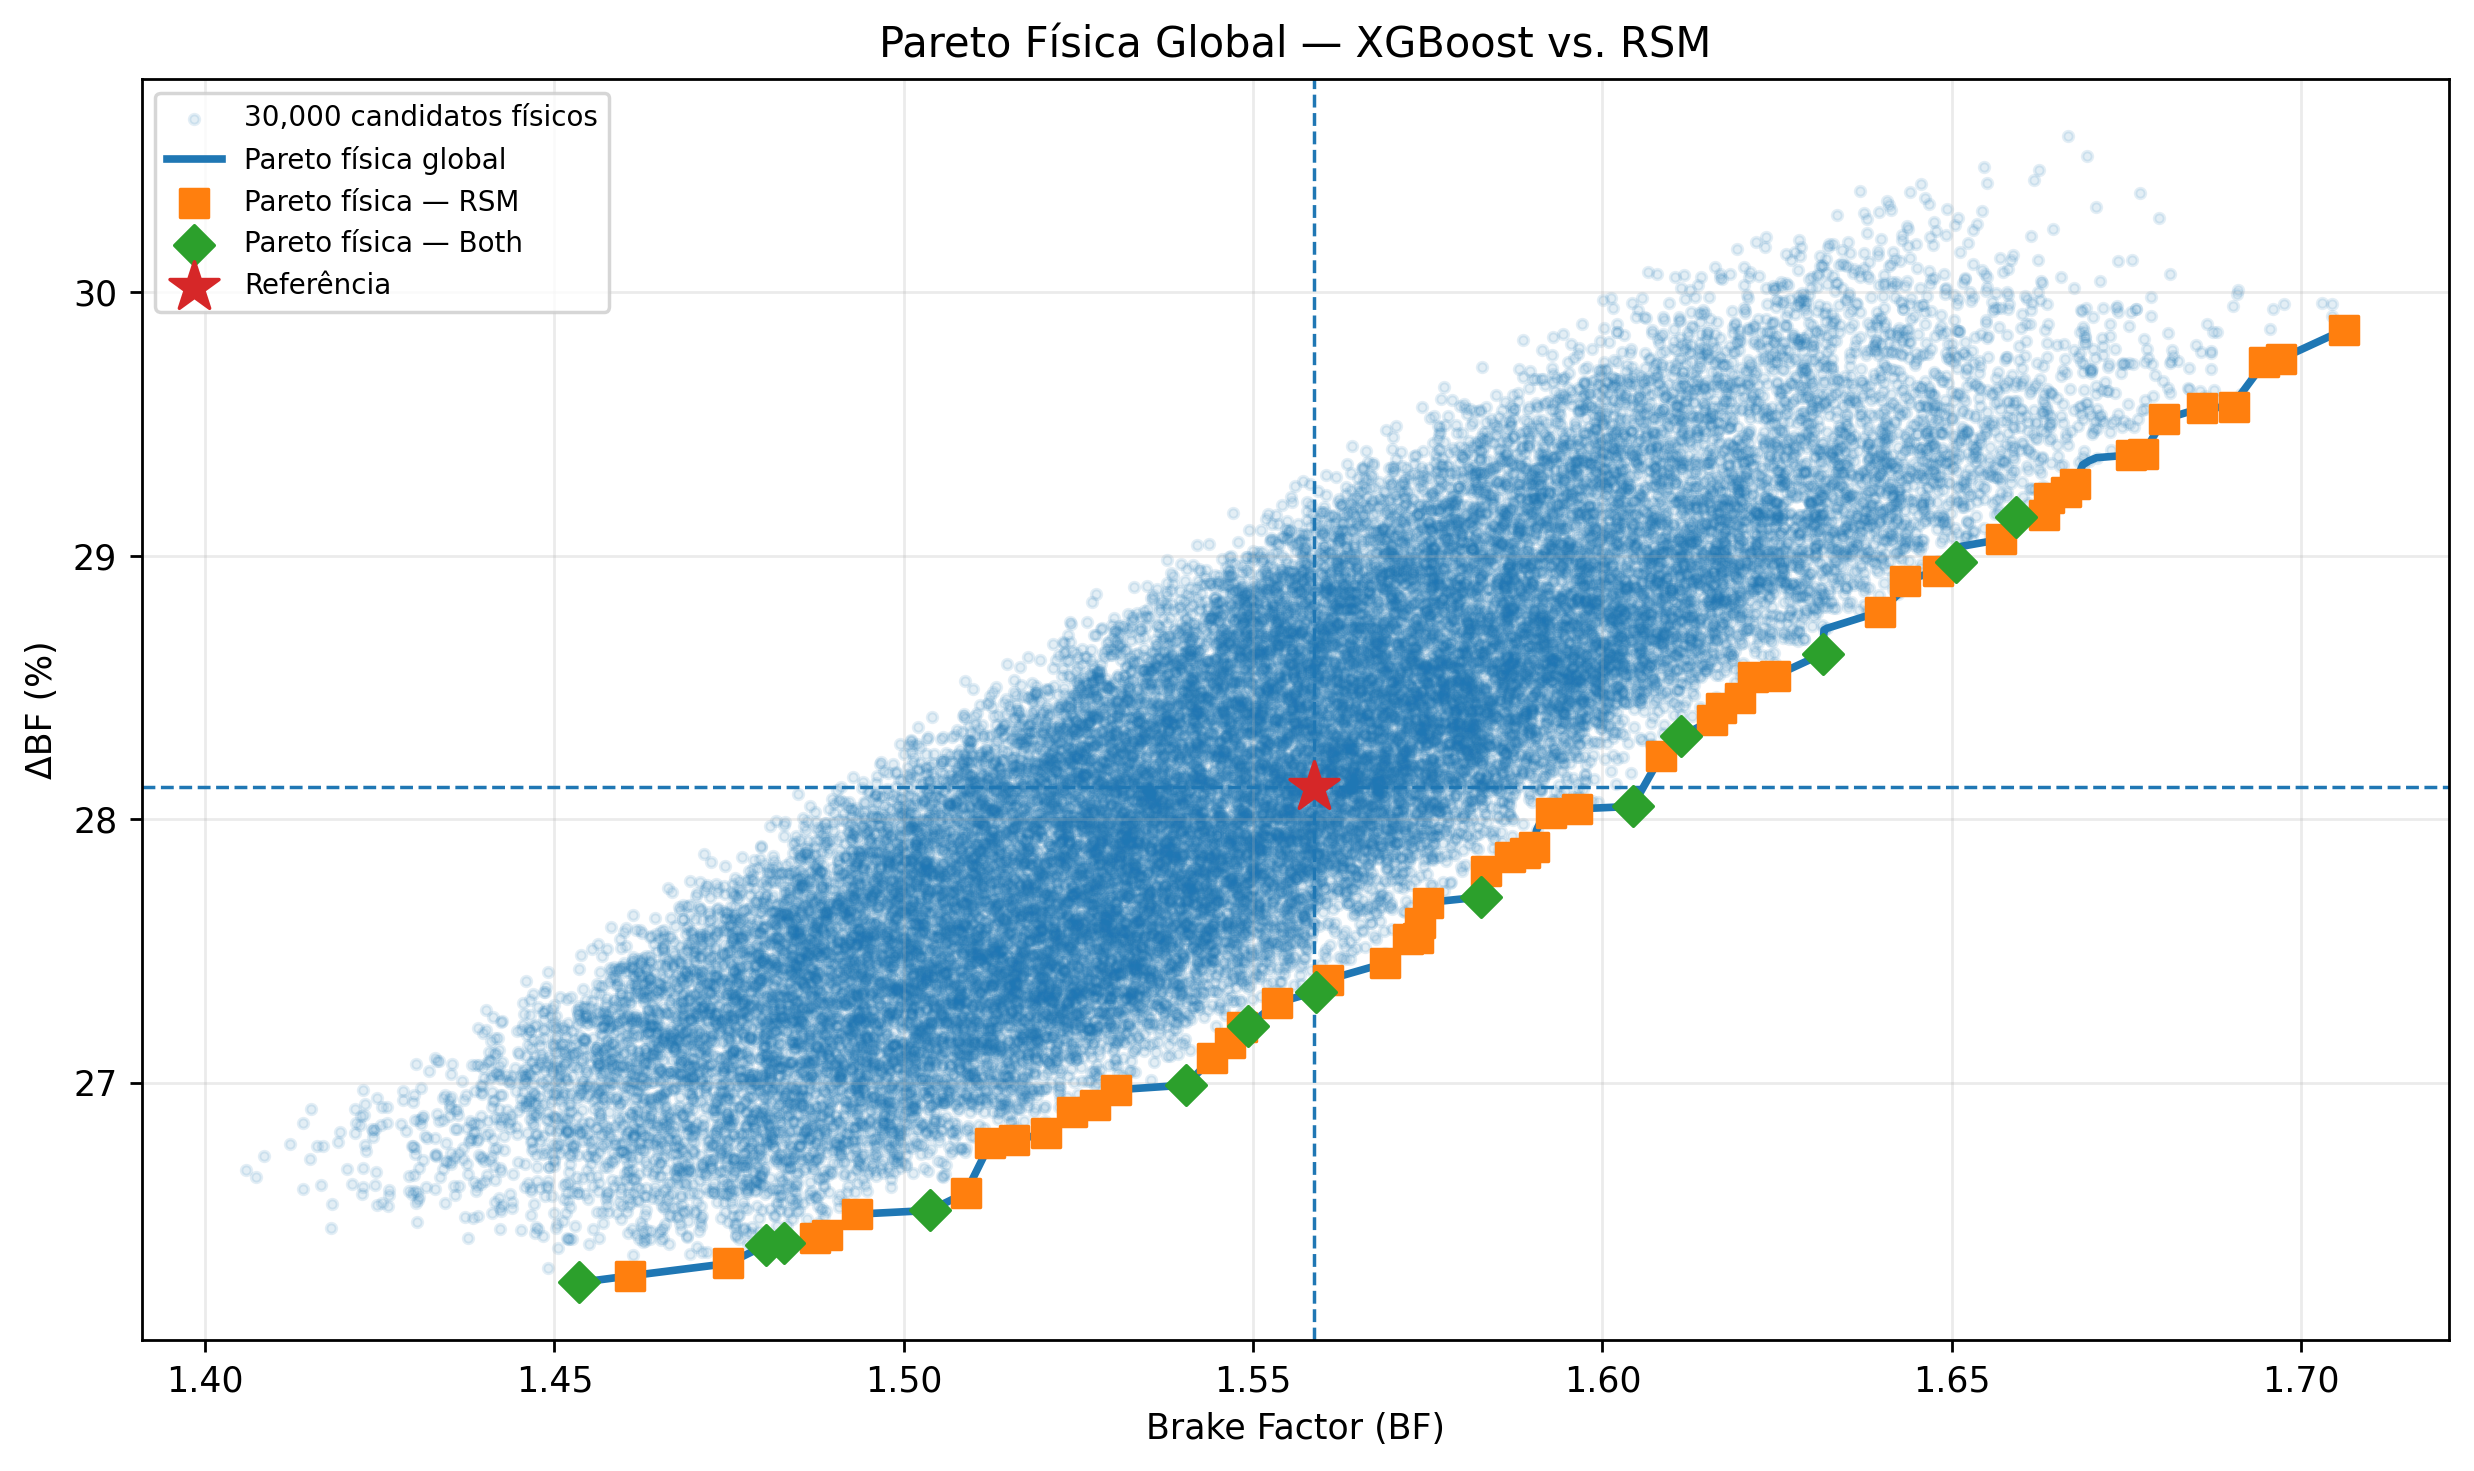

The file beside this chart, header and first rows:
candidate_id, L1_mm, L3_mm, L4_mm, theta1_deg, theta2_deg, mu, BF_XGB, Delta_BF_XGB, BF_RSM, Delta_BF_RSM, BF_physical, Delta_BF_physical, CL_physical, CT_physical, CL_CT_physical, BF_change_percent, Delta_BF_change_pp, Win_Win_Physical, Surrogate_Origin, XGBoost_Pareto, RSM_Pareto, Global_Physical_Pareto
23077, 44.58, 138.7, 161.9, 18.53, 135.2, 0.3, 1.468, 26.28, 1.451, 26.04, 1.453, 26.24, 0.9951, 0.4584, 2.171, -6.756, -1.879, False, Both, True, True, True
19233, 43.86, 140.1, 162, 19.03, 135.4, 0.3, 1.461, 26.32, 1.458, 26.08, 1.461, 26.27, 1.001, 0.4602, 2.174, -6.283, -1.854, False, RSM, False, True, True
2782, 41.38, 142, 161.9, 19.69, 135.1, 0.3, 1.465, 26.44, 1.472, 26.14, 1.475, 26.31, 1.011, 0.4638, 2.18, -5.383, -1.807, False, RSM, False, True, True
17669, 41.65, 142.4, 161.3, 19.96, 135.3, 0.3, 1.482, 26.47, 1.479, 26.24, 1.48, 26.38, 1.016, 0.4641, 2.189, -5.038, -1.736, False, Both, True, True, True
13533, 44.1, 142.2, 160.5, 18.02, 135.4, 0.3, 1.478, 26.41, 1.485, 26.26, 1.483, 26.39, 1.018, 0.4648, 2.19, -4.876, -1.73, False, Both, True, True, True
19475, 43.6, 143.1, 160.7, 18.47, 135.5, 0.3, 1.481, 26.54, 1.49, 26.3, 1.487, 26.41, 1.021, 0.4658, 2.192, -4.591, -1.711, False, RSM, False, True, True
21791, 39.93, 142.2, 161.7, 18.25, 135.8, 0.3, 1.473, 26.49, 1.488, 26.28, 1.489, 26.42, 1.023, 0.4662, 2.194, -4.48, -1.699, False, RSM, False, True, True
25465, 37.95, 142.2, 161.4, 19.29, 135.7, 0.3, 1.488, 26.58, 1.491, 26.37, 1.493, 26.5, 1.027, 0.466, 2.204, -4.204, -1.62, False, RSM, False, True, True
2889, 36.27, 143.1, 160.9, 18.89, 135, 0.3, 1.497, 26.51, 1.503, 26.39, 1.504, 26.52, 1.035, 0.469, 2.206, -3.534, -1.605, False, Both, True, True, True
10237, 36.77, 142.9, 160.1, 18.33, 135.1, 0.3, 1.492, 26.54, 1.509, 26.48, 1.509, 26.58, 1.039, 0.4694, 2.214, -3.203, -1.539, False, RSM, False, True, True
16004, 36.02, 142.7, 161.7, 19.26, 138.1, 0.3, 1.507, 26.77, 1.517, 26.72, 1.512, 26.77, 1.045, 0.467, 2.238, -2.978, -1.351, False, RSM, False, True, True
5166, 38.66, 142.1, 158.5, 18.17, 135.8, 0.3, 1.491, 26.88, 1.52, 26.73, 1.516, 26.78, 1.048, 0.4679, 2.24, -2.761, -1.339, False, RSM, False, True, True
2924, 35.6, 142.7, 159.7, 18.87, 136.5, 0.3, 1.499, 26.79, 1.525, 26.77, 1.52, 26.81, 1.052, 0.4688, 2.243, -2.468, -1.313, False, RSM, False, True, True
4639, 37.21, 142, 157.2, 18.67, 135.1, 0.3, 1.506, 26.89, 1.528, 26.85, 1.524, 26.89, 1.056, 0.4685, 2.253, -2.224, -1.231, False, RSM, False, True, True
27124, 37.7, 142.7, 158.6, 18.09, 136.9, 0.3, 1.507, 26.93, 1.535, 26.91, 1.527, 26.92, 1.058, 0.469, 2.257, -2.016, -1.205, False, RSM, False, True, True
19961, 36.78, 141.6, 156.7, 18.01, 135.4, 0.3, 1.518, 26.95, 1.535, 26.95, 1.53, 26.97, 1.062, 0.4689, 2.264, -1.821, -1.148, False, RSM, False, True, True
11123, 35.77, 143, 156.5, 18.15, 135.1, 0.3, 1.542, 26.89, 1.547, 26.99, 1.54, 26.99, 1.069, 0.4716, 2.266, -1.178, -1.13, False, Both, True, True, True
1467, 37.29, 142.9, 155.7, 18.15, 135.5, 0.3, 1.546, 27.12, 1.553, 27.12, 1.544, 27.09, 1.073, 0.4709, 2.279, -0.9414, -1.028, False, RSM, False, True, True
4971, 35.71, 142.7, 155.8, 18.75, 135.8, 0.3, 1.545, 27.19, 1.556, 27.19, 1.547, 27.15, 1.076, 0.4707, 2.286, -0.7712, -0.9695, False, RSM, False, True, True
797, 36.65, 142.9, 155.8, 18.98, 136.5, 0.3, 1.547, 27.23, 1.56, 27.28, 1.548, 27.21, 1.078, 0.4701, 2.294, -0.667, -0.9082, False, RSM, False, True, True
20136, 35.06, 142.1, 155.8, 18.39, 136.2, 0.3, 1.553, 27.2, 1.558, 27.26, 1.549, 27.21, 1.079, 0.4703, 2.294, -0.6139, -0.9066, False, Both, True, True, True
6488, 35.21, 141.5, 154.3, 18.45, 135.5, 0.3, 1.554, 27.28, 1.562, 27.34, 1.553, 27.3, 1.083, 0.47, 2.305, -0.3428, -0.8183, False, RSM, False, True, True
24111, 35.16, 142.8, 156.1, 18.34, 137.6, 0.3, 1.567, 27.37, 1.572, 27.44, 1.559, 27.35, 1.088, 0.4709, 2.311, 0.01036, -0.7759, True, Both, True, True, True
6691, 35.59, 142.9, 155.8, 18.67, 137.8, 0.3, 1.554, 27.4, 1.575, 27.5, 1.561, 27.39, 1.09, 0.4706, 2.316, 0.1284, -0.7295, True, RSM, False, True, True
11315, 37.22, 142.9, 152.2, 18.65, 135.1, 0.3, 1.546, 27.23, 1.58, 27.53, 1.569, 27.45, 1.097, 0.472, 2.324, 0.6479, -0.6678, True, RSM, False, True, True
29757, 36.3, 142.9, 152.8, 19.12, 136.2, 0.3, 1.554, 27.46, 1.586, 27.66, 1.572, 27.54, 1.101, 0.4714, 2.335, 0.8576, -0.5766, True, RSM, False, True, True
15086, 36.47, 142.6, 152, 18.73, 135.6, 0.3, 1.555, 27.39, 1.586, 27.64, 1.574, 27.55, 1.102, 0.4717, 2.336, 0.9518, -0.5707, True, RSM, False, True, True
12241, 37.23, 142.7, 153.3, 18.51, 137.5, 0.3, 1.562, 27.56, 1.589, 27.73, 1.574, 27.61, 1.103, 0.4708, 2.343, 0.9681, -0.5143, True, RSM, False, True, True
24922, 40.92, 142.9, 152.5, 18.09, 138.3, 0.3, 1.569, 27.61, 1.59, 27.8, 1.575, 27.68, 1.105, 0.4698, 2.353, 1.038, -0.4374, True, RSM, False, True, True
14473, 35.32, 142.4, 152.4, 18.52, 137, 0.3, 1.57, 27.55, 1.598, 27.83, 1.583, 27.7, 1.111, 0.4717, 2.355, 1.526, -0.4166, True, Both, True, True, True
10528, 36.09, 143.1, 154.4, 19.44, 140, 0.3, 1.578, 27.77, 1.603, 28, 1.583, 27.81, 1.113, 0.4702, 2.368, 1.573, -0.3161, True, RSM, False, True, True
22502, 35.88, 142.4, 153.4, 18.69, 139.4, 0.3, 1.561, 27.74, 1.605, 28.03, 1.587, 27.86, 1.117, 0.4703, 2.374, 1.798, -0.2635, True, RSM, False, True, True
21178, 35.18, 142.9, 152.7, 19.78, 138.5, 0.3, 1.572, 27.79, 1.609, 28.06, 1.589, 27.87, 1.118, 0.4707, 2.376, 1.937, -0.2508, True, RSM, False, True, True
25, 36.95, 143.1, 153.3, 19.06, 139.8, 0.3, 1.581, 27.8, 1.61, 28.09, 1.59, 27.9, 1.12, 0.4706, 2.379, 2.013, -0.2252, True, RSM, False, True, True
18598, 36.48, 142.5, 152.2, 19.65, 139.1, 0.3, 1.574, 27.77, 1.609, 28.14, 1.591, 27.96, 1.121, 0.4697, 2.386, 2.039, -0.1634, True, Neither, False, False, True
27942, 36.75, 142.1, 153.4, 19.04, 140.9, 0.3, 1.575, 27.9, 1.612, 28.23, 1.592, 28.02, 1.123, 0.4689, 2.394, 2.112, -0.09786, True, Neither, False, False, True
12848, 35.42, 141.8, 153, 19.23, 140.2, 0.3, 1.572, 27.93, 1.612, 28.22, 1.593, 28.03, 1.124, 0.4692, 2.395, 2.176, -0.09602, True, RSM, False, True, True
29030, 38.63, 143.1, 152.6, 18.9, 140.6, 0.3, 1.57, 27.88, 1.616, 28.24, 1.596, 28.04, 1.126, 0.47, 2.396, 2.414, -0.08227, True, RSM, False, True, True
12445, 36.63, 143.1, 152, 18.15, 139.7, 0.3, 1.587, 27.83, 1.624, 28.24, 1.604, 28.05, 1.132, 0.4722, 2.398, 2.92, -0.07275, True, Both, True, True, True
3863, 38.44, 143, 153.6, 18.13, 143.4, 0.3, 1.589, 27.99, 1.632, 28.47, 1.608, 28.24, 1.138, 0.4702, 2.421, 3.181, 0.1176, False, RSM, False, True, True
16734, 38.9, 142.8, 152.5, 18.47, 142.9, 0.3, 1.595, 28.11, 1.634, 28.54, 1.611, 28.32, 1.142, 0.4697, 2.43, 3.369, 0.1939, False, Both, True, True, True
25691, 38.49, 143, 153.2, 18.36, 144, 0.3, 1.595, 28.22, 1.64, 28.62, 1.616, 28.38, 1.146, 0.47, 2.438, 3.651, 0.2549, False, RSM, False, True, True
6157, 35.43, 142.7, 155.1, 19.17, 145.5, 0.3, 1.608, 28.63, 1.644, 28.71, 1.617, 28.42, 1.147, 0.4696, 2.443, 3.73, 0.301, False, RSM, False, True, True
10666, 37.95, 142.6, 153.6, 18.03, 145, 0.3, 1.604, 28.33, 1.645, 28.72, 1.62, 28.46, 1.15, 0.4698, 2.448, 3.907, 0.3371, False, RSM, False, True, True
27468, 39.67, 142.9, 152.4, 18.91, 144.8, 0.3, 1.601, 28.39, 1.646, 28.79, 1.622, 28.54, 1.153, 0.469, 2.457, 4.026, 0.4163, False, RSM, False, True, True
14630, 37.12, 142.8, 154.9, 18.35, 146.8, 0.3, 1.61, 28.6, 1.652, 28.84, 1.625, 28.54, 1.155, 0.4698, 2.458, 4.226, 0.4218, False, RSM, False, True, True
3208, 36.09, 143.1, 154, 19, 146.3, 0.3, 1.627, 28.62, 1.66, 28.93, 1.631, 28.63, 1.161, 0.4704, 2.468, 4.665, 0.5056, False, Both, True, True, True
7541, 38.84, 142.7, 153.5, 18.66, 147.2, 0.3, 1.611, 28.77, 1.659, 29.01, 1.632, 28.72, 1.163, 0.469, 2.479, 4.679, 0.5963, False, Neither, False, False, True
14891, 38.58, 142.3, 152.5, 18.57, 146.1, 0.3, 1.611, 28.59, 1.658, 29, 1.632, 28.72, 1.163, 0.469, 2.48, 4.704, 0.6023, False, Neither, False, False, True
6559, 37.3, 142.4, 152.1, 18.39, 145.8, 0.3, 1.619, 28.67, 1.666, 29.07, 1.64, 28.79, 1.17, 0.4702, 2.487, 5.189, 0.6651, False, RSM, False, True, True
5908, 37.92, 142.8, 154.6, 18.25, 149.3, 0.3, 1.623, 28.84, 1.672, 29.18, 1.642, 28.85, 1.173, 0.4698, 2.496, 5.362, 0.7329, False, Neither, False, False, True
12192, 35.86, 142.4, 157.1, 18.46, 152, 0.3, 1.609, 28.94, 1.677, 29.27, 1.643, 28.9, 1.174, 0.4693, 2.502, 5.419, 0.7828, False, RSM, False, True, True
15860, 38.73, 143, 152.5, 19.41, 147.5, 0.3, 1.626, 29.14, 1.671, 29.21, 1.644, 28.91, 1.174, 0.4693, 2.502, 5.436, 0.7875, False, Neither, False, False, True
2986, 35.61, 142.8, 159.5, 18.68, 154.8, 0.3, 1.595, 28.95, 1.681, 29.31, 1.644, 28.91, 1.175, 0.4694, 2.502, 5.459, 0.7883, False, Neither, False, False, True
8895, 36.2, 142.7, 156, 18.33, 151.1, 0.3, 1.629, 28.95, 1.681, 29.3, 1.648, 28.94, 1.178, 0.47, 2.506, 5.728, 0.8209, False, RSM, False, True, True
6068, 37.89, 143.1, 156.1, 18.09, 152, 0.3, 1.646, 28.88, 1.684, 29.33, 1.651, 28.97, 1.18, 0.4702, 2.51, 5.888, 0.8535, False, Both, True, True, True
5568, 36.94, 142.3, 153.8, 18.69, 149.6, 0.3, 1.625, 29.14, 1.682, 29.37, 1.651, 29.03, 1.182, 0.4695, 2.517, 5.941, 0.9136, False, Neither, False, False, True
14332, 35.77, 142.8, 155.2, 18.42, 151.1, 0.3, 1.631, 29.06, 1.69, 29.42, 1.657, 29.06, 1.186, 0.4707, 2.521, 6.302, 0.94, False, RSM, False, True, True
22799, 39.02, 143.1, 155.8, 18.26, 153.3, 0.3, 1.65, 29.06, 1.693, 29.52, 1.659, 29.15, 1.189, 0.4699, 2.531, 6.439, 1.024, False, Both, True, True, True
7488, 36.61, 142.6, 152.8, 18.22, 149.3, 0.3, 1.639, 29.17, 1.693, 29.48, 1.663, 29.15, 1.192, 0.4709, 2.532, 6.699, 1.032, False, RSM, False, True, True
... 16 more rows
